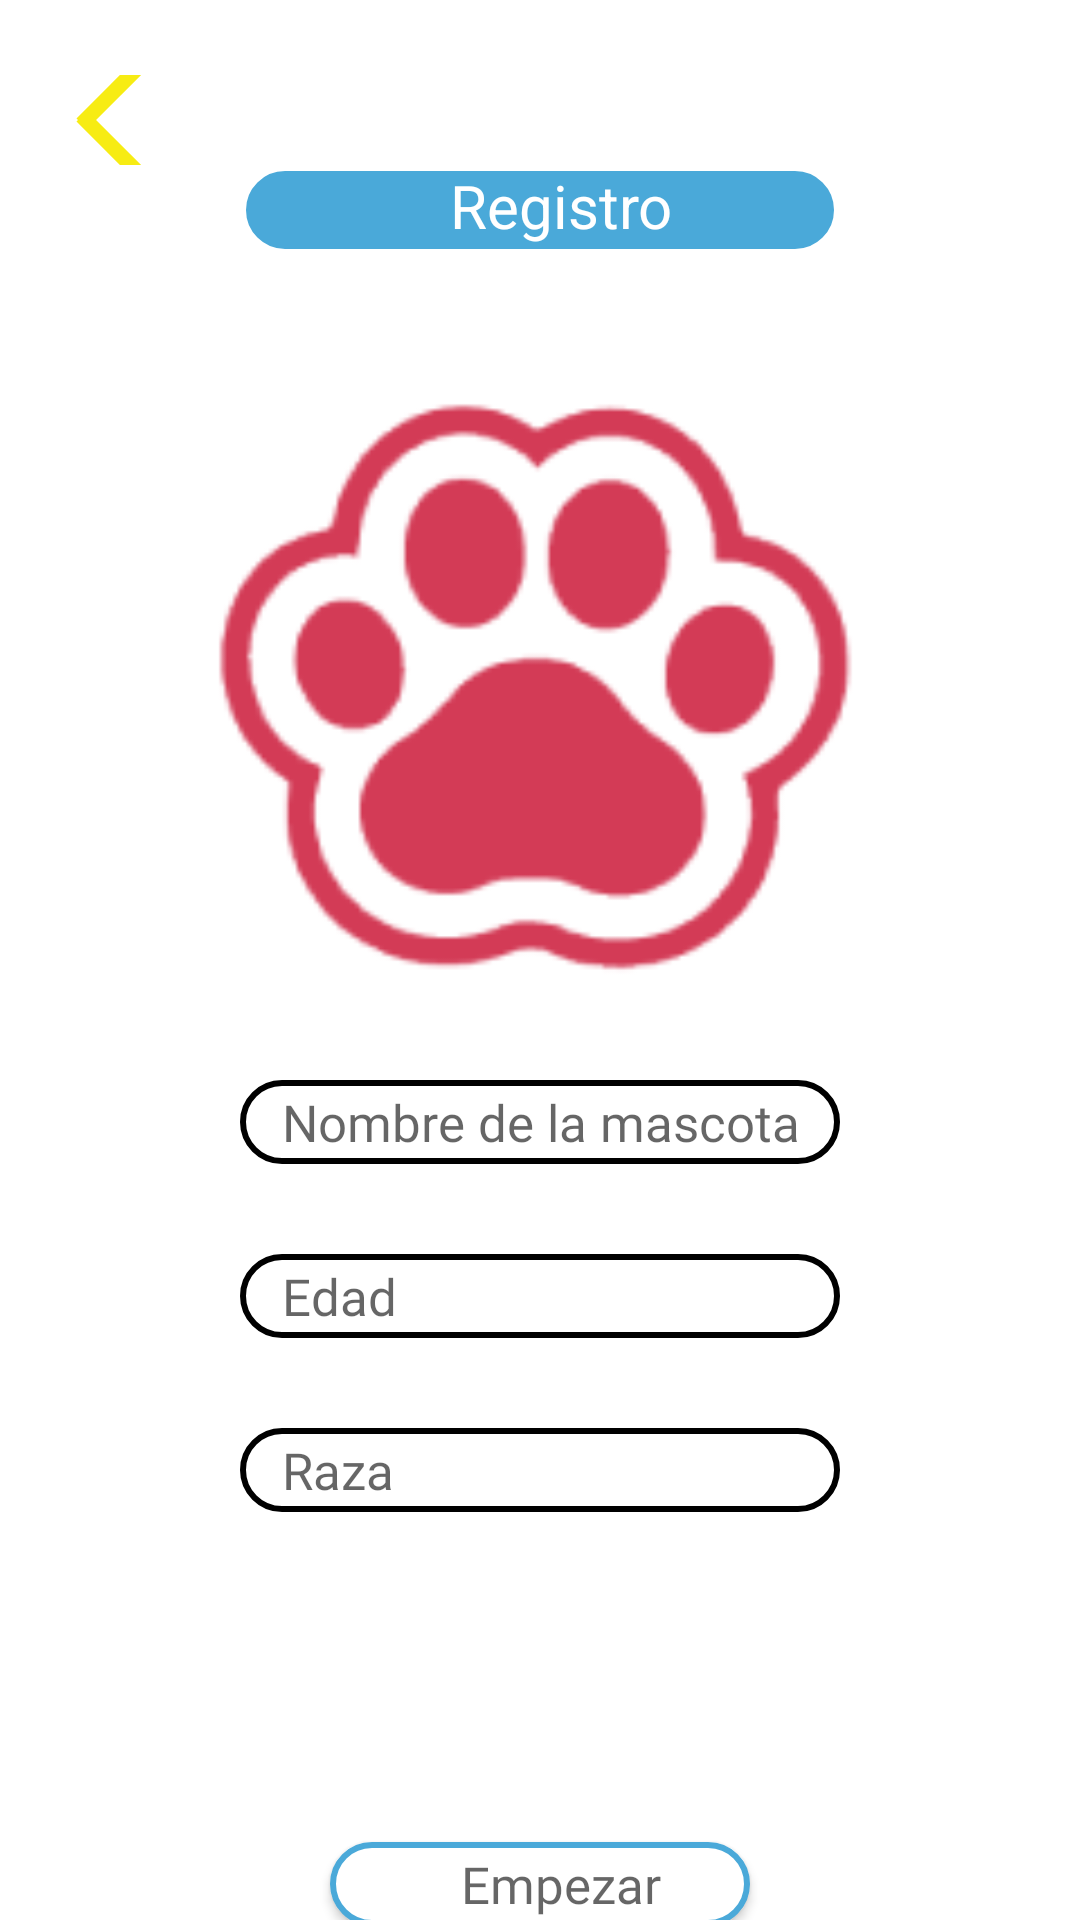

Here is an Android app screen rendered from its layout file. Give the layout XML and the strings, colors and styles it references.
<!-- AndroidManifest.xml: application theme Theme.CuidaVet -->
<!-- res/layout/activity_registro2.xml -->
<?xml version="1.0" encoding="utf-8"?>
<LinearLayout xmlns:android="http://schemas.android.com/apk/res/android"
    android:orientation="vertical"
    android:layout_width="match_parent"
    android:layout_height="match_parent"
    android:background="@color/white">

    <androidx.appcompat.widget.AppCompatButton
        android:id="@+id/btn_flcheaRegresar_registro2"
        android:layout_width="122dp"
        android:layout_height="30dp"
        android:layout_marginLeft="5dp"
        android:layout_marginTop="25dp"
        android:background="@drawable/flecha" />

    <TextView
        android:id="@+id/ed_registro2"
        android:layout_width="200dp"
        android:layout_height="30dp"
        android:layout_gravity="center"
        android:layout_marginTop="0dp"
        android:background="@drawable/round_button"
        android:hint="@string/registro"
        android:paddingLeft="14dp"
        android:textAlignment="center"
        android:textAllCaps="false"
        android:textColorHint="@color/white"
        android:textSize="20sp" />

    <ImageView
        android:layout_width="240dp"
        android:layout_height="205dp"
        android:layout_gravity="center"
        android:layout_marginTop="40dp"
        android:scaleType="fitXY"
        android:src="@drawable/fondochicocolor" />

    <androidx.appcompat.widget.AppCompatEditText
        android:id="@+id/ed_nombreMascota"
        android:layout_width="200dp"
        android:layout_height="28dp"
        android:layout_marginTop="30dp"
        android:hint="@string/nombreMascota"
        android:textSize="17sp"
        android:gravity="center_vertical"
        android:paddingLeft="14dp"
        android:fontFamily="@font/alataregular"
        android:background="@drawable/round_edittext"
        android:layout_gravity="center"

        android:textAllCaps="false"
        />
    <androidx.appcompat.widget.AppCompatEditText
        android:id="@+id/ed_edadMascota"
        android:layout_width="200dp"
        android:layout_height="28dp"
        android:hint="@string/edad"
        android:textSize="17sp"
        android:gravity="center_vertical"
        android:paddingLeft="14dp"
        android:fontFamily="@font/alataregular"
        android:background="@drawable/round_edittext"
        android:layout_gravity="center"
        android:layout_marginTop="30dp"
        android:textAllCaps="false"
        />
    <androidx.appcompat.widget.AppCompatEditText
        android:id="@+id/ed_razaMascota"
        android:layout_width="200dp"
        android:layout_height="28dp"
        android:hint="@string/raza"
        android:textSize="17sp"
        android:gravity="center_vertical"
        android:paddingLeft="14dp"
        android:fontFamily="@font/alataregular"
        android:background="@drawable/round_edittext"
        android:layout_gravity="center"
        android:layout_marginTop="30dp"
        android:textAllCaps="false"
        />

    <androidx.appcompat.widget.AppCompatButton
        android:id="@+id/btn_empezar"
        android:layout_width="140dp"
        android:layout_height="28dp"
        android:hint="@string/empezar"
        android:textSize="17sp"
        android:textAlignment="center"
        android:paddingLeft="14dp"
        android:fontFamily="@font/alataregular"
        android:background="@drawable/round_button_white"
        android:layout_gravity="center"
        android:layout_marginTop="110dp"
        android:textAllCaps="false"
        />




</LinearLayout>
<!-- resources referenced by this layout -->
<resources>
  <color name="white">#FFFFFFFF</color>
  <!-- drawable flecha (drawable) -->
  <?xml version="1.0" encoding="UTF-8"?>
  <layer-list xmlns:android="http://schemas.android.com/apk/res/android" >  <item> <shape android:shape="rectangle">
      <size android:width="100dp" android:height="40dp" />
      <corners android:radius="0dp"/>
  </shape>
  </item>
      <item android:top="-40dp" android:bottom="65dp" android:right="-30dp">
          <rotate android:fromDegrees="-45">
              <shape android:shape="rectangle">
              <solid android:color="@color/amarrillo" />
          </shape> </rotate>
      </item>
      <item android:top="65dp" android:bottom="-40dp" android:right="-30dp">
          <rotate android:fromDegrees="45"> <shape android:shape="rectangle">
              <solid android:color="@color/amarrillo" /> </shape> </rotate> </item> </layer-list>
  <!-- drawable fondochicocolor: png bitmap (drawable, 7510 bytes) -->
  <!-- drawable round_button (drawable) -->
  <?xml version="1.0" encoding="utf-8"?>
  <selector xmlns:android="http://schemas.android.com/apk/res/android">
      <item>
          <shape android:shape="rectangle">
              <solid android:color="@color/magenta"/>
              <corners android:radius="80dp"/>
              <stroke
                  android:width="2dp"
                  android:color="@color/white"/>
          </shape>
      </item>
  </selector>
  <!-- drawable round_button_white (drawable) -->
  <?xml version="1.0" encoding="utf-8"?>
  <selector xmlns:android="http://schemas.android.com/apk/res/android">
      <item>
          <shape android:shape="rectangle">
              <solid android:color="@color/white"/>
              <corners android:radius="80dp"/>
              <stroke
                  android:width="2dp"
                  android:color="@color/magenta"/>
          </shape>
      </item>
  </selector>
  <!-- drawable round_edittext (drawable) -->
  <?xml version="1.0" encoding="utf-8"?>
  <selector xmlns:android="http://schemas.android.com/apk/res/android">
      <item>
          <shape android:shape="rectangle">
              <solid android:color="@color/white"/>
              <corners android:radius="80dp"/>
              <stroke
                  android:width="2dp"
                  android:color="@color/black"/>
          </shape>
      </item>
  </selector>
  <string name="edad">Edad</string>
  <string name="empezar">Empezar</string>
  <string name="nombreMascota">Nombre de la mascota</string>
  <string name="raza">Raza</string>
  <string name="registro">Registro</string>
  <style name="Theme.CuidaVet" parent="Theme.MaterialComponents.DayNight.DarkActionBar">
          
          <item name="colorPrimary">@color/purple_500</item>
          <item name="colorPrimaryVariant">@color/purple_700</item>
          <item name="colorOnPrimary">@color/white</item>
          
          <item name="colorSecondary">@color/teal_200</item>
          <item name="colorSecondaryVariant">@color/teal_700</item>
          <item name="colorOnSecondary">@color/black</item>
          
          <item name="android:statusBarColor" tools:targetApi="l">?attr/colorPrimaryVariant</item>
          
      </style>
  <color name="amarrillo">#f7ec13</color>
  <color name="magenta">#4aa9d9</color>
  <color name="black">#FF000000</color>
  <color name="purple_500">#FF6200EE</color>
  <color name="purple_700">#FF3700B3</color>
  <color name="teal_200">#FF03DAC5</color>
  <color name="teal_700">#FF018786</color>
</resources>
